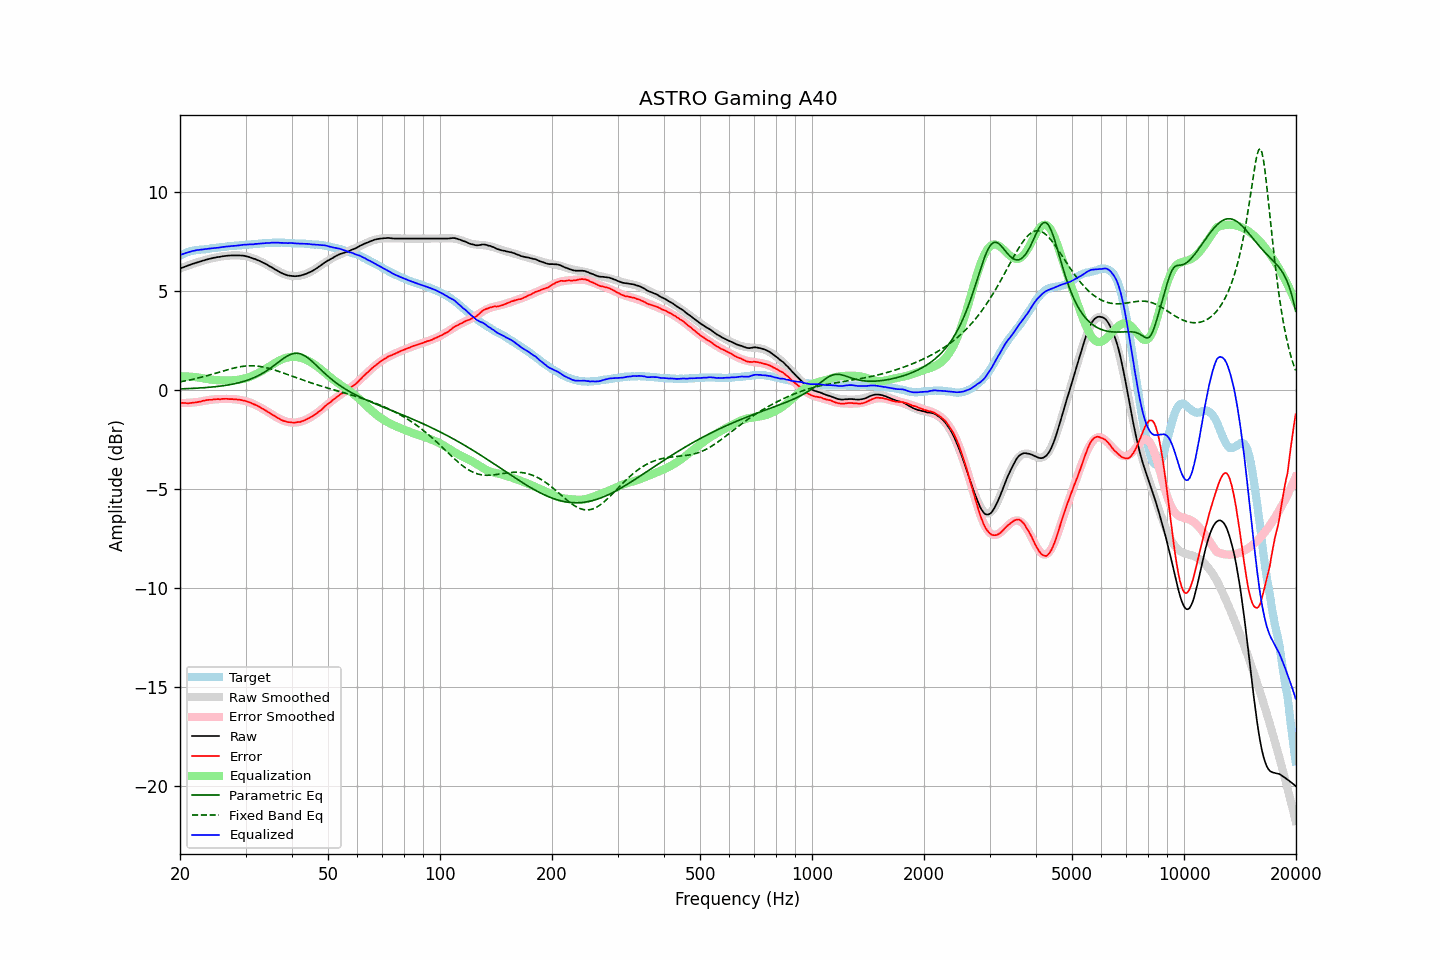

Data behind this chart, as committed beside it:
frequency, raw, error, smoothed, error_smoothed, equalization, parametric_eq, fixed_band_eq, equalized_raw, equalized_smoothed, target
20.00, 6.12, -0.65, 6.11, -0.68, 0.68, 0.04, 0.40, 6.80, 6.79, 6.77
20.20, 6.15, -0.66, 6.15, -0.68, 0.68, 0.04, 0.41, 6.82, 6.82, 6.81
20.40, 6.18, -0.67, 6.18, -0.68, 0.68, 0.05, 0.43, 6.85, 6.85, 6.85
20.61, 6.21, -0.67, 6.21, -0.67, 0.67, 0.05, 0.44, 6.88, 6.88, 6.88
20.81, 6.24, -0.68, 6.24, -0.67, 0.67, 0.05, 0.46, 6.91, 6.91, 6.92
21.02, 6.27, -0.69, 6.27, -0.67, 0.67, 0.05, 0.47, 6.93, 6.93, 6.96
21.23, 6.30, -0.68, 6.30, -0.66, 0.66, 0.06, 0.49, 6.96, 6.96, 6.98
21.44, 6.33, -0.67, 6.32, -0.65, 0.65, 0.06, 0.51, 6.98, 6.98, 7.00
21.66, 6.36, -0.66, 6.35, -0.65, 0.65, 0.07, 0.52, 7.00, 7.00, 7.02
21.87, 6.38, -0.65, 6.38, -0.64, 0.64, 0.07, 0.54, 7.02, 7.02, 7.03
22.09, 6.41, -0.64, 6.41, -0.63, 0.63, 0.07, 0.56, 7.04, 7.04, 7.04
22.31, 6.43, -0.63, 6.43, -0.62, 0.62, 0.08, 0.58, 7.05, 7.05, 7.05
22.54, 6.46, -0.61, 6.46, -0.61, 0.61, 0.08, 0.60, 7.06, 7.06, 7.06
22.76, 6.48, -0.60, 6.48, -0.59, 0.59, 0.09, 0.62, 7.07, 7.07, 7.07
22.99, 6.51, -0.57, 6.51, -0.57, 0.57, 0.09, 0.64, 7.08, 7.08, 7.07
23.22, 6.53, -0.55, 6.53, -0.56, 0.56, 0.10, 0.66, 7.09, 7.09, 7.08
23.45, 6.56, -0.53, 6.55, -0.55, 0.55, 0.11, 0.69, 7.10, 7.10, 7.09
23.69, 6.58, -0.52, 6.57, -0.53, 0.53, 0.11, 0.71, 7.11, 7.11, 7.10
23.92, 6.60, -0.51, 6.59, -0.52, 0.52, 0.12, 0.73, 7.12, 7.12, 7.11
24.16, 6.62, -0.51, 6.61, -0.51, 0.51, 0.13, 0.75, 7.13, 7.13, 7.13
24.40, 6.64, -0.51, 6.63, -0.50, 0.50, 0.13, 0.78, 7.14, 7.13, 7.15
24.65, 6.66, -0.49, 6.65, -0.49, 0.49, 0.14, 0.80, 7.15, 7.14, 7.15
24.89, 6.67, -0.49, 6.67, -0.48, 0.48, 0.15, 0.83, 7.15, 7.15, 7.15
25.14, 6.69, -0.48, 6.69, -0.48, 0.48, 0.16, 0.85, 7.17, 7.16, 7.16
25.39, 6.70, -0.48, 6.70, -0.47, 0.47, 0.17, 0.87, 7.17, 7.17, 7.17
25.65, 6.71, -0.49, 6.71, -0.47, 0.47, 0.18, 0.90, 7.18, 7.19, 7.19
25.91, 6.73, -0.46, 6.73, -0.47, 0.47, 0.19, 0.92, 7.20, 7.19, 7.19
26.16, 6.74, -0.46, 6.74, -0.47, 0.47, 0.20, 0.95, 7.20, 7.20, 7.20
26.43, 6.75, -0.46, 6.75, -0.47, 0.47, 0.21, 0.97, 7.21, 7.21, 7.21
26.69, 6.76, -0.46, 6.75, -0.47, 0.47, 0.22, 0.99, 7.22, 7.22, 7.22
26.96, 6.77, -0.47, 6.76, -0.47, 0.47, 0.24, 1.02, 7.23, 7.23, 7.24
27.23, 6.77, -0.48, 6.77, -0.47, 0.47, 0.25, 1.04, 7.24, 7.24, 7.24
27.50, 6.78, -0.48, 6.77, -0.47, 0.47, 0.27, 1.06, 7.25, 7.25, 7.25
27.77, 6.78, -0.48, 6.78, -0.48, 0.48, 0.28, 1.08, 7.25, 7.26, 7.25
28.05, 6.78, -0.49, 6.78, -0.48, 0.48, 0.30, 1.10, 7.26, 7.26, 7.27
28.33, 6.78, -0.49, 6.78, -0.49, 0.49, 0.32, 1.12, 7.27, 7.27, 7.27
28.62, 6.78, -0.50, 6.78, -0.50, 0.50, 0.34, 1.14, 7.28, 7.28, 7.28
28.90, 6.78, -0.51, 6.77, -0.51, 0.51, 0.36, 1.15, 7.29, 7.29, 7.28
29.19, 6.77, -0.52, 6.77, -0.53, 0.53, 0.38, 1.16, 7.29, 7.29, 7.28
29.48, 6.77, -0.54, 6.76, -0.54, 0.54, 0.40, 1.18, 7.31, 7.30, 7.31
29.78, 6.76, -0.55, 6.75, -0.56, 0.56, 0.43, 1.19, 7.32, 7.31, 7.31
30.08, 6.74, -0.58, 6.73, -0.58, 0.58, 0.45, 1.19, 7.32, 7.31, 7.32
30.38, 6.72, -0.60, 6.71, -0.61, 0.61, 0.48, 1.20, 7.32, 7.32, 7.31
30.68, 6.70, -0.64, 6.69, -0.63, 0.63, 0.51, 1.20, 7.33, 7.33, 7.33
30.99, 6.67, -0.66, 6.67, -0.66, 0.66, 0.54, 1.21, 7.33, 7.33, 7.33
31.30, 6.64, -0.70, 6.64, -0.70, 0.70, 0.57, 1.20, 7.33, 7.34, 7.34
31.61, 6.61, -0.74, 6.61, -0.73, 0.73, 0.61, 1.20, 7.34, 7.35, 7.35
31.93, 6.59, -0.77, 6.58, -0.77, 0.77, 0.64, 1.20, 7.36, 7.35, 7.35
32.24, 6.55, -0.80, 6.55, -0.81, 0.81, 0.68, 1.19, 7.36, 7.36, 7.35
32.57, 6.52, -0.85, 6.51, -0.85, 0.85, 0.72, 1.18, 7.37, 7.37, 7.37
32.89, 6.48, -0.90, 6.47, -0.90, 0.90, 0.77, 1.17, 7.37, 7.37, 7.37
33.22, 6.44, -0.95, 6.44, -0.94, 0.94, 0.81, 1.15, 7.38, 7.38, 7.38
33.55, 6.40, -0.99, 6.40, -0.99, 0.99, 0.86, 1.14, 7.39, 7.39, 7.39
33.89, 6.36, -1.04, 6.35, -1.04, 1.04, 0.91, 1.12, 7.40, 7.39, 7.40
34.23, 6.32, -1.09, 6.31, -1.09, 1.09, 0.96, 1.10, 7.41, 7.40, 7.40
34.57, 6.27, -1.14, 6.26, -1.14, 1.14, 1.02, 1.08, 7.41, 7.40, 7.41
34.92, 6.22, -1.19, 6.22, -1.19, 1.19, 1.07, 1.06, 7.41, 7.41, 7.40
35.27, 6.18, -1.23, 6.17, -1.24, 1.24, 1.13, 1.04, 7.42, 7.41, 7.41
35.62, 6.13, -1.29, 6.12, -1.29, 1.29, 1.19, 1.01, 7.42, 7.42, 7.42
35.97, 6.08, -1.34, 6.07, -1.34, 1.34, 1.25, 0.99, 7.42, 7.42, 7.41
... 635 more rows
